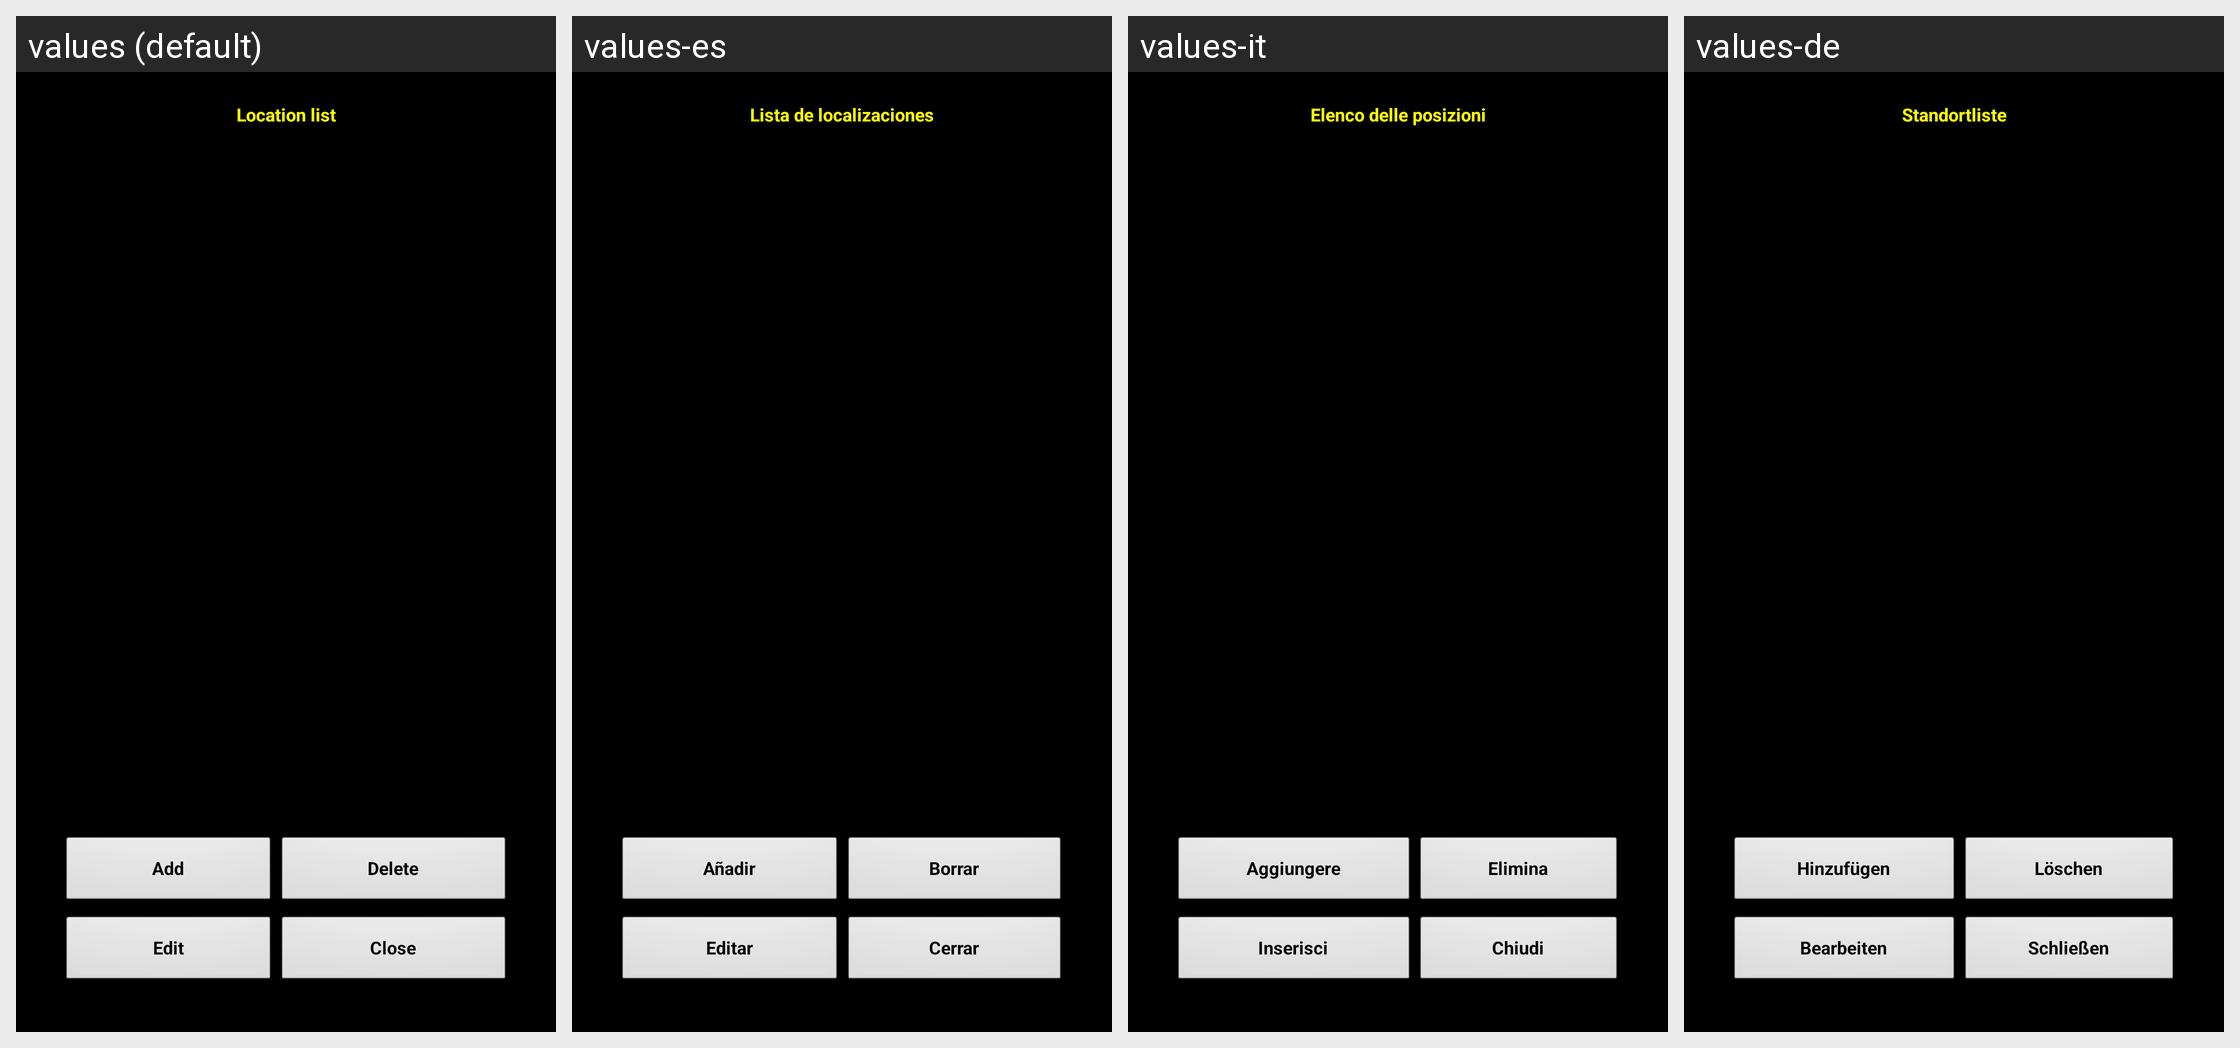

Translations of the strings shown on this Android screen, per locale in the grid:
Android screen res/layout/locations_list.xml rendered under 4 locales, left to right: values (default), values-es, values-it, values-de. Device: Nexus 5 (rendered at 1080×1920; each locale shown at half size, 540×960, under a caption strip naming it); theme MyTheme.
Other locales in the repository, not shown: values-ar, values-be, values-bg, values-bn, values-da, values-en-rGB, values-fa, values-fi, values-fr, values-hi, values-in, values-ja, values-ko, values-nb, values-nl, values-pl, values-pt, values-pt-rBR, values-pt-rPT, values-ru, values-sv, values-tg, values-tr, values-zh, values-zh-rCN, values-zh-rHK, values-zh-rSG, values-zh-rTW.
Strings drawn on this screen, with the default value and each locale's value (text and hints the layout hard-codes, and strings that could not be matched under every locale, appear in the picture but are not listed):

location_list
  values: Location list
  values-es: Lista de localizaciones
  values-it: Elenco delle posizioni
  values-de: Standortliste

add_word
  values: Add
  values-es: Añadir
  values-it: Aggiungere
  values-de: Hinzufügen

Delete_str
  values: Delete
  values-es: Borrar
  values-it: Elimina
  values-de: Löschen

View_str
  values: Edit
  values-es: Editar
  values-it: Inserisci
  values-de: Bearbeiten

close_label
  values: Close
  values-es: Cerrar
  values-it: Chiudi
  values-de: Schließen
